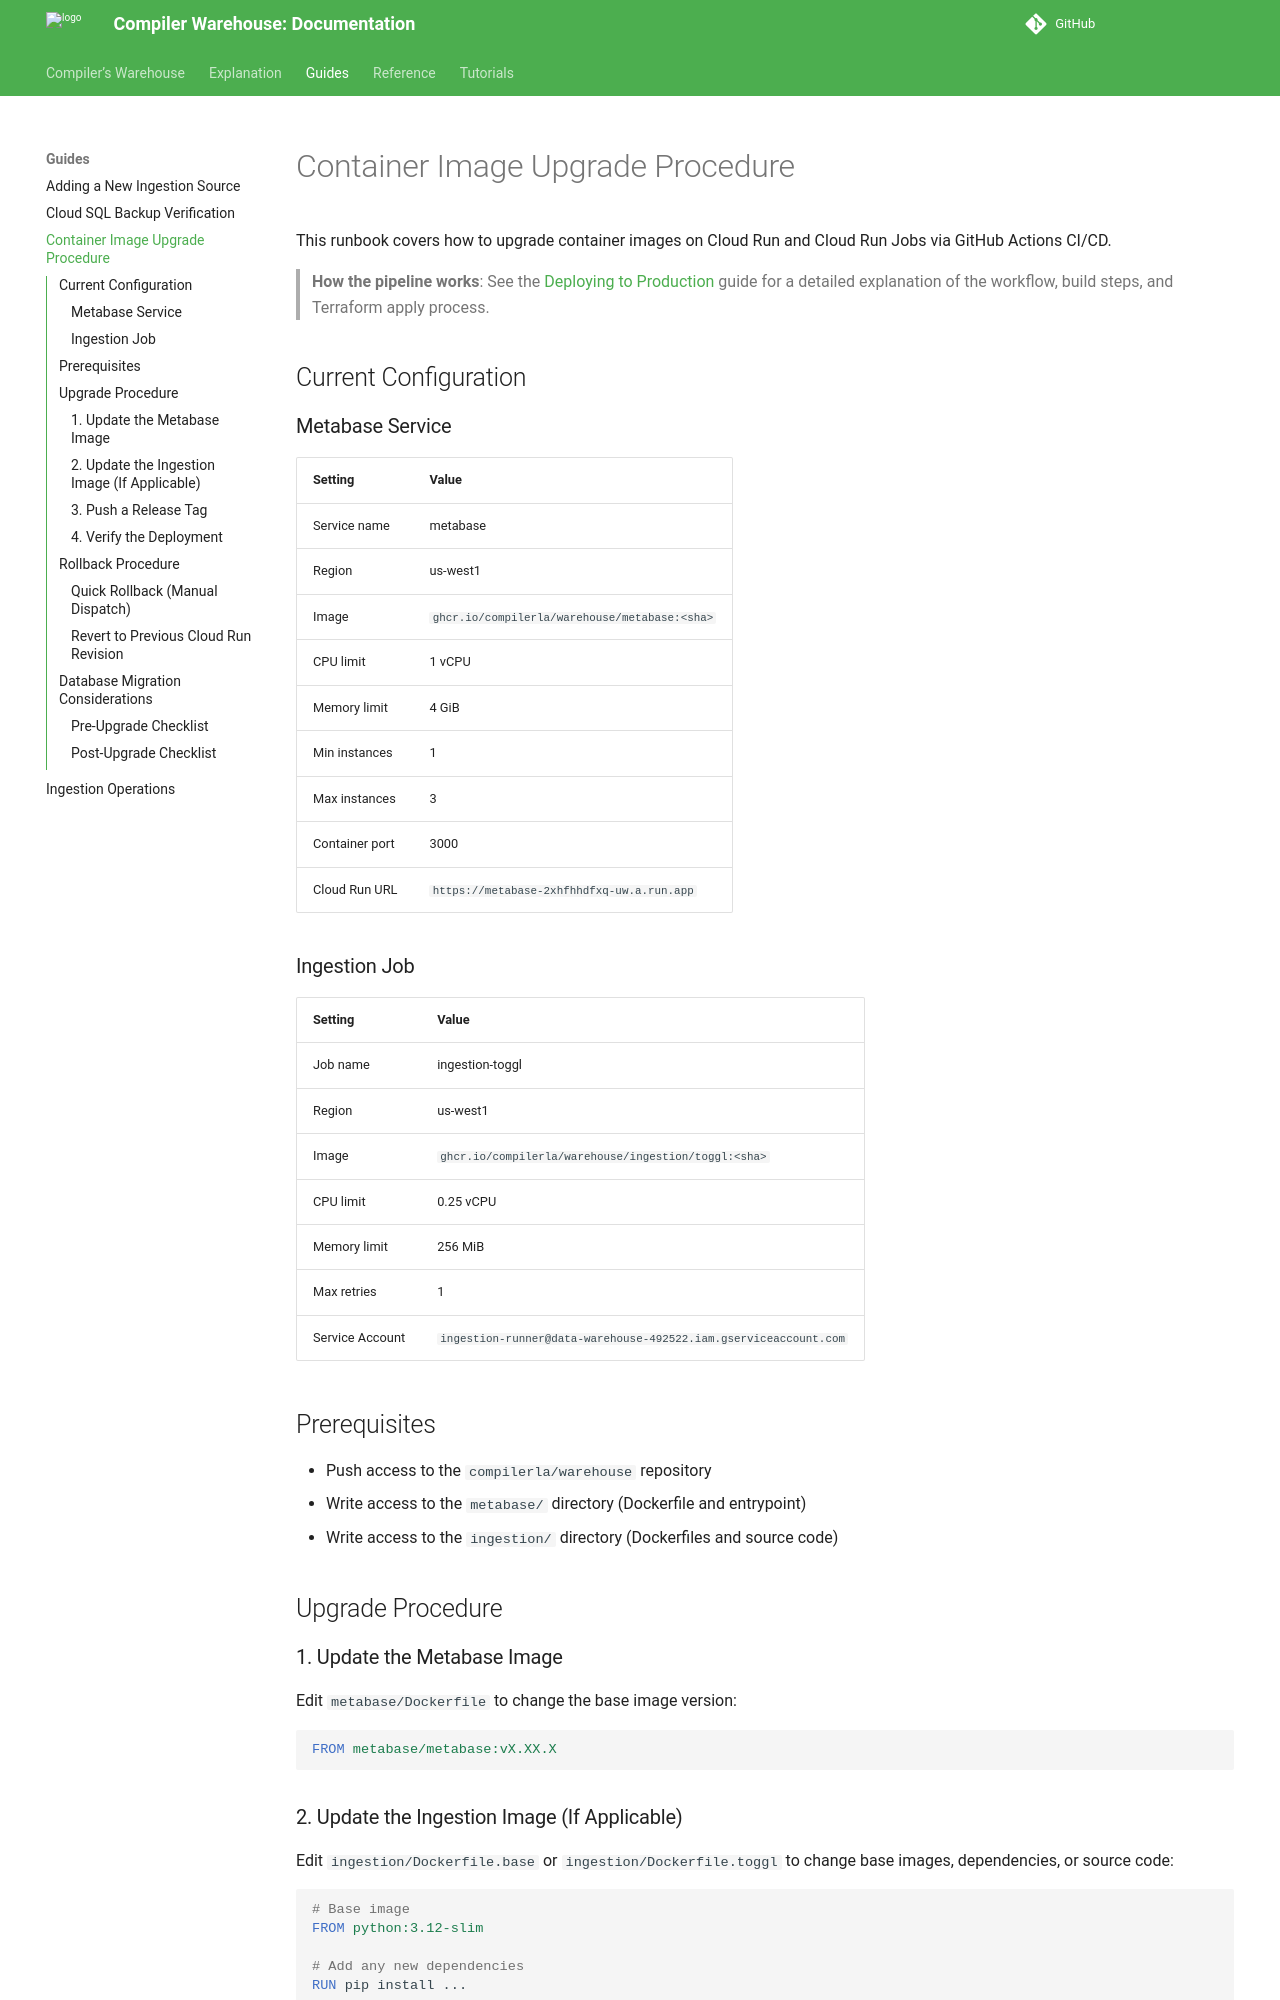

repository: compilerla/warehouse · page: guides/container-image-upgrade/index.html · generator: mkdocs

# Container Image Upgrade Procedure

This runbook covers how to upgrade container images on Cloud Run and Cloud Run Jobs via GitHub Actions CI/CD.

> **How the pipeline works**: See the [Deploying to Production](../explanation/deployment-production.md) guide for a detailed explanation of the workflow, build steps, and Terraform apply process.

## Current Configuration

### Metabase Service

| Setting        | Value                                         |
| -------------- | --------------------------------------------- |
| Service name   | metabase                                      |
| Region         | us-west1                                      |
| Image          | `ghcr.io/compilerla/warehouse/metabase:<sha>` |
| CPU limit      | 1 vCPU                                        |
| Memory limit   | 4 GiB                                         |
| Min instances  | 1                                             |
| Max instances  | 3                                             |
| Container port | 3000                                          |
| Cloud Run URL  | `https://metabase-2xhfhhdfxq-uw.a.run.app`    |

### Ingestion Job

| Setting          | Value                                                         |
| ---------------- | ------------------------------------------------------------- |
| Job name         | ingestion-toggl                                               |
| Region           | us-west1                                                      |
| Image            | `ghcr.io/compilerla/warehouse/ingestion/toggl:<sha>`          |
| CPU limit        | 0.25 vCPU                                                     |
| Memory limit     | 256 MiB                                                       |
| Max retries      | 1                                                             |
| Service Account  | `ingestion-runner@data-warehouse-492522.iam.gserviceaccount.com` |

## Prerequisites

- Push access to the `compilerla/warehouse` repository
- Write access to the `metabase/` directory (Dockerfile and entrypoint)
- Write access to the `ingestion/` directory (Dockerfiles and source code)

## Upgrade Procedure

### 1. Update the Metabase Image

Edit `metabase/Dockerfile` to change the base image version:

```dockerfile
FROM metabase/metabase:vX.XX.X
```
